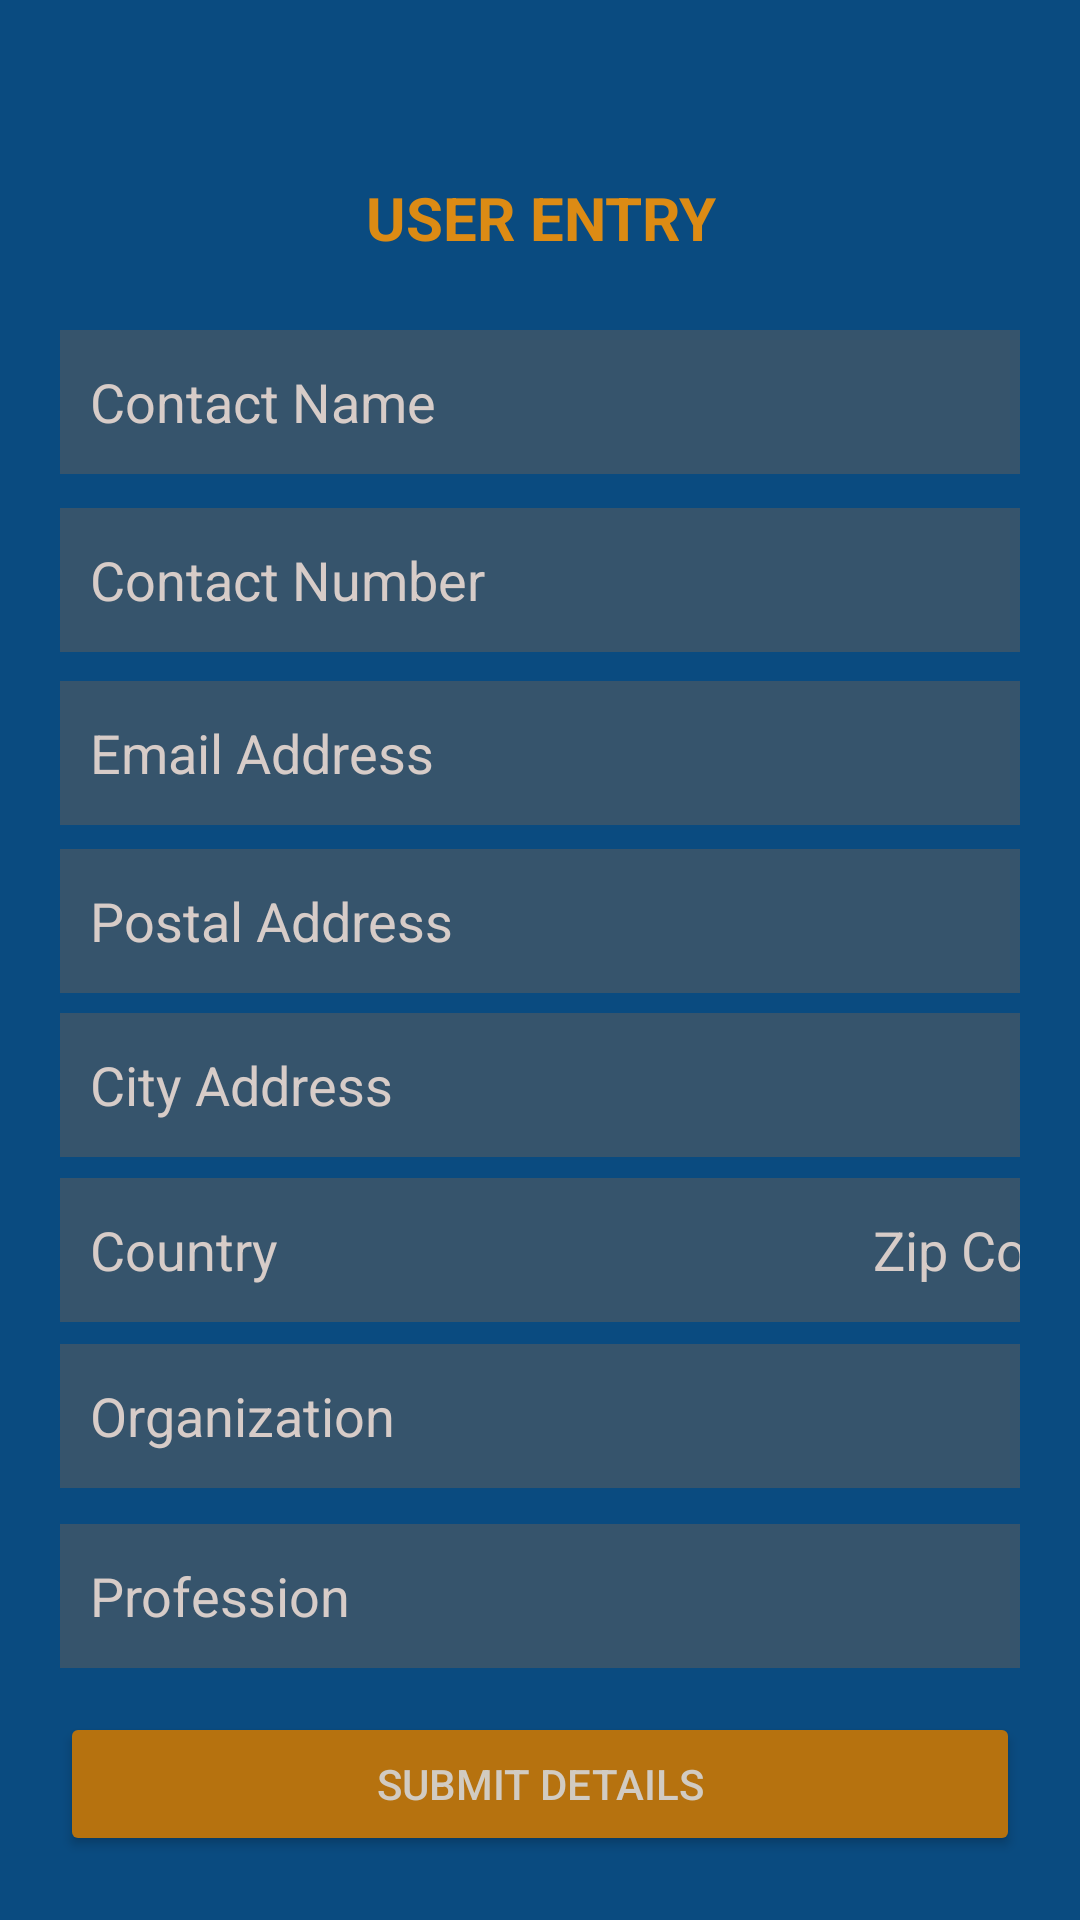

Reconstruct the res/layout file that produces this screen, plus the resources it refers to.
<!-- AndroidManifest.xml: application theme Theme.PracticeActivity5 -->
<!-- res/layout/activity_main.xml -->
<?xml version="1.0" encoding="utf-8"?>
<androidx.constraintlayout.widget.ConstraintLayout xmlns:android="http://schemas.android.com/apk/res/android"
    xmlns:app="http://schemas.android.com/apk/res-auto"
    xmlns:tools="http://schemas.android.com/tools"
    android:layout_width="match_parent"
    android:layout_height="match_parent"
    android:background="#0A4B80"
    android:paddingStart="20dp"
    android:paddingTop="15dp"
    android:paddingEnd="20dp"
    tools:context=".MainActivity">

    <EditText
        android:id="@+id/edtTextName"
        android:layout_width="0dp"
        android:layout_height="wrap_content"
        android:layout_marginTop="16dp"
        android:background="@color/field_background"
        android:ems="10"
        android:hint="Contact Name"
        android:inputType="text"
        android:minHeight="48dp"
        android:paddingLeft="10dp"
        android:textColor="@color/text_color"
        android:textColorHint="@color/fields_hint_color"
        app:layout_constraintBottom_toBottomOf="parent"
        app:layout_constraintEnd_toEndOf="parent"
        app:layout_constraintHorizontal_bias="0.625"
        app:layout_constraintStart_toStartOf="parent"
        app:layout_constraintTop_toBottomOf="@+id/textView"
        app:layout_constraintVertical_bias="0.0"
        tools:ignore="MissingConstraints" />

    <EditText
        android:id="@+id/editTextPhoneNumber"
        android:layout_width="0dp"
        android:layout_height="wrap_content"
        android:background="@color/field_background"
        android:ems="10"
        android:hint="Contact Number"
        android:inputType="phone"
        android:minHeight="48dp"
        android:paddingLeft="10dp"
        android:textColor="@color/text_color"
        android:textColorHint="@color/fields_hint_color"
        app:layout_constraintBottom_toBottomOf="parent"
        app:layout_constraintEnd_toEndOf="parent"
        app:layout_constraintStart_toStartOf="parent"
        app:layout_constraintTop_toBottomOf="@+id/edtTextName"
        app:layout_constraintVertical_bias="0.026" />

    <EditText
        android:id="@+id/editTextEmail"
        android:layout_width="0dp"
        android:layout_height="wrap_content"
        android:background="@color/field_background"
        android:ems="10"
        android:hint="Email Address"
        android:inputType="textEmailAddress"
        android:minHeight="48dp"
        android:paddingLeft="10dp"
        android:textColor="@color/text_color"
        android:textColorHint="@color/fields_hint_color"
        app:layout_constraintBottom_toBottomOf="parent"
        app:layout_constraintEnd_toEndOf="parent"
        app:layout_constraintStart_toStartOf="parent"
        app:layout_constraintTop_toBottomOf="@+id/editTextPhoneNumber"
        app:layout_constraintVertical_bias="0.026" />


    <EditText
        android:id="@+id/editTextAddress"
        android:layout_width="0dp"
        android:layout_height="wrap_content"
        android:background="@color/field_background"
        android:ems="10"
        android:hint="Postal Address"
        android:inputType="textPostalAddress"
        android:minHeight="48dp"
        android:paddingLeft="10dp"
        android:textColor="@color/text_color"
        android:textColorHint="@color/fields_hint_color"
        app:layout_constraintBottom_toBottomOf="parent"
        app:layout_constraintEnd_toEndOf="parent"
        app:layout_constraintStart_toStartOf="parent"
        app:layout_constraintTop_toBottomOf="@+id/editTextEmail"
        app:layout_constraintVertical_bias="0.025" />

    <EditText
        android:id="@+id/editTextCity"
        android:layout_width="0dp"
        android:layout_height="wrap_content"
        android:background="@color/field_background"
        android:ems="10"
        android:hint="City Address"
        android:inputType="text"
        android:minHeight="48dp"
        android:paddingLeft="10dp"
        android:textColor="@color/text_color"
        android:textColorHint="@color/fields_hint_color"
        app:layout_constraintBottom_toBottomOf="parent"
        app:layout_constraintEnd_toEndOf="parent"
        app:layout_constraintStart_toStartOf="parent"
        app:layout_constraintTop_toBottomOf="@+id/editTextAddress"
        app:layout_constraintVertical_bias="0.026" />

    <EditText
        android:id="@+id/editTextProfession"
        android:layout_width="0dp"
        android:layout_height="wrap_content"
        android:layout_marginTop="12dp"
        android:background="@color/field_background"
        android:ems="10"
        android:hint="Profession"
        android:minHeight="48dp"
        android:paddingLeft="10dp"
        android:textColor="@color/text_color"
        android:textColorHint="@color/fields_hint_color"
        app:layout_constraintEnd_toEndOf="parent"
        app:layout_constraintStart_toStartOf="parent"
        app:layout_constraintTop_toBottomOf="@+id/editTextOrganization" />

    <EditText
        android:id="@+id/editTextOrganization"
        android:layout_width="0dp"
        android:layout_height="wrap_content"
        android:background="@color/field_background"
        android:ems="10"
        android:hint="Organization"
        android:inputType="text"
        android:minHeight="48dp"
        android:paddingLeft="10dp"
        android:textColor="@color/text_color"
        android:textColorHint="@color/fields_hint_color"
        app:layout_constraintBottom_toBottomOf="parent"
        app:layout_constraintEnd_toEndOf="parent"
        app:layout_constraintStart_toStartOf="parent"
        app:layout_constraintTop_toBottomOf="@+id/linearLayout"
        app:layout_constraintVertical_bias="0.049" />

    <Button
        android:id="@+id/btnContactDetails"
        android:layout_width="0dp"
        android:layout_height="wrap_content"
        android:backgroundTint="@color/btn_back_hint"
        android:text="Submit Details"
        android:textColor="#D1CBC2"
        app:layout_constraintBottom_toBottomOf="parent"
        app:layout_constraintEnd_toEndOf="parent"
        app:layout_constraintStart_toStartOf="parent"
        app:layout_constraintTop_toBottomOf="@+id/editTextProfession"
        app:layout_constraintVertical_bias="0.411" />

    <androidx.constraintlayout.widget.Guideline
        android:id="@+id/guideline2"
        android:layout_width="wrap_content"
        android:layout_height="wrap_content"
        android:orientation="horizontal"
        app:layout_constraintGuide_begin="16dp" />

    <TextView
        android:id="@+id/textView"
        android:layout_width="0dp"
        android:layout_height="wrap_content"
        android:paddingTop="8dp"
        android:paddingBottom="8dp"
        android:text="USER ENTRY"
        android:textAlignment="center"
        android:textColor="#DC8B14"
        android:textSize="20sp"
        android:textStyle="normal|bold"
        app:layout_constraintBottom_toBottomOf="parent"
        app:layout_constraintEnd_toEndOf="parent"
        app:layout_constraintHorizontal_bias="0.0"
        app:layout_constraintStart_toStartOf="parent"
        app:layout_constraintTop_toTopOf="parent"
        app:layout_constraintVertical_bias="0.062" />

    <LinearLayout
        android:id="@+id/linearLayout"
        android:layout_width="0dp"
        android:layout_height="wrap_content"
        android:orientation="horizontal"
        app:layout_constraintBottom_toBottomOf="parent"
        app:layout_constraintEnd_toEndOf="parent"
        app:layout_constraintHorizontal_bias="0.498"
        app:layout_constraintStart_toStartOf="parent"
        app:layout_constraintTop_toBottomOf="@+id/editTextCity"
        app:layout_constraintVertical_bias="0.034">

        <EditText
            android:id="@+id/editTextCountry"
            android:layout_width="261dp"
            android:layout_height="48dp"
            android:background="@color/field_background"
            android:ems="10"
            android:hint="Country"
            android:inputType="text"
            android:minHeight="48dp"
            android:paddingLeft="10dp"
            android:paddingRight="10dp"
            android:textColor="@color/text_color"
            android:textColorHint="@color/fields_hint_color" />

        <EditText
            android:id="@+id/editTextZipCode"
            android:layout_width="114dp"
            android:layout_height="wrap_content"
            android:background="@color/field_background"
            android:ems="10"
            android:hint="Zip Code"
            android:inputType="text"
            android:minHeight="48dp"
            android:paddingLeft="10dp"
            android:textColor="@color/text_color"
            android:textColorHint="@color/fields_hint_color"
            tools:ignore="MissingConstraints" />
    </LinearLayout>

    <ImageView
        android:id="@+id/imageView"
        android:layout_width="260dp"
        android:layout_height="366dp"
        android:alpha="@dimen/material_emphasis_disabled_background"
        app:layout_constraintBottom_toBottomOf="parent"
        app:layout_constraintEnd_toEndOf="parent"
        app:layout_constraintHorizontal_bias="0.496"
        app:layout_constraintStart_toStartOf="parent"
        app:layout_constraintTop_toTopOf="parent"
        app:layout_constraintVertical_bias="0.542"
        app:srcCompat="@drawable/form" />

</androidx.constraintlayout.widget.ConstraintLayout>
<!-- resources referenced by this layout -->
<resources>
  <color name="btn_back_hint">#B6720F</color>
  <color name="field_background">#FF36546C</color>
  <color name="fields_hint_color">#D7CCC8</color>
  <color name="text_color">#FFAB40</color>
  <style name="Theme.PracticeActivity5" parent="Base.Theme.PracticeActivity5" />
  <style name="Base.Theme.PracticeActivity5" parent="Theme.Material3.DayNight.NoActionBar">
          
          
      </style>
</resources>
